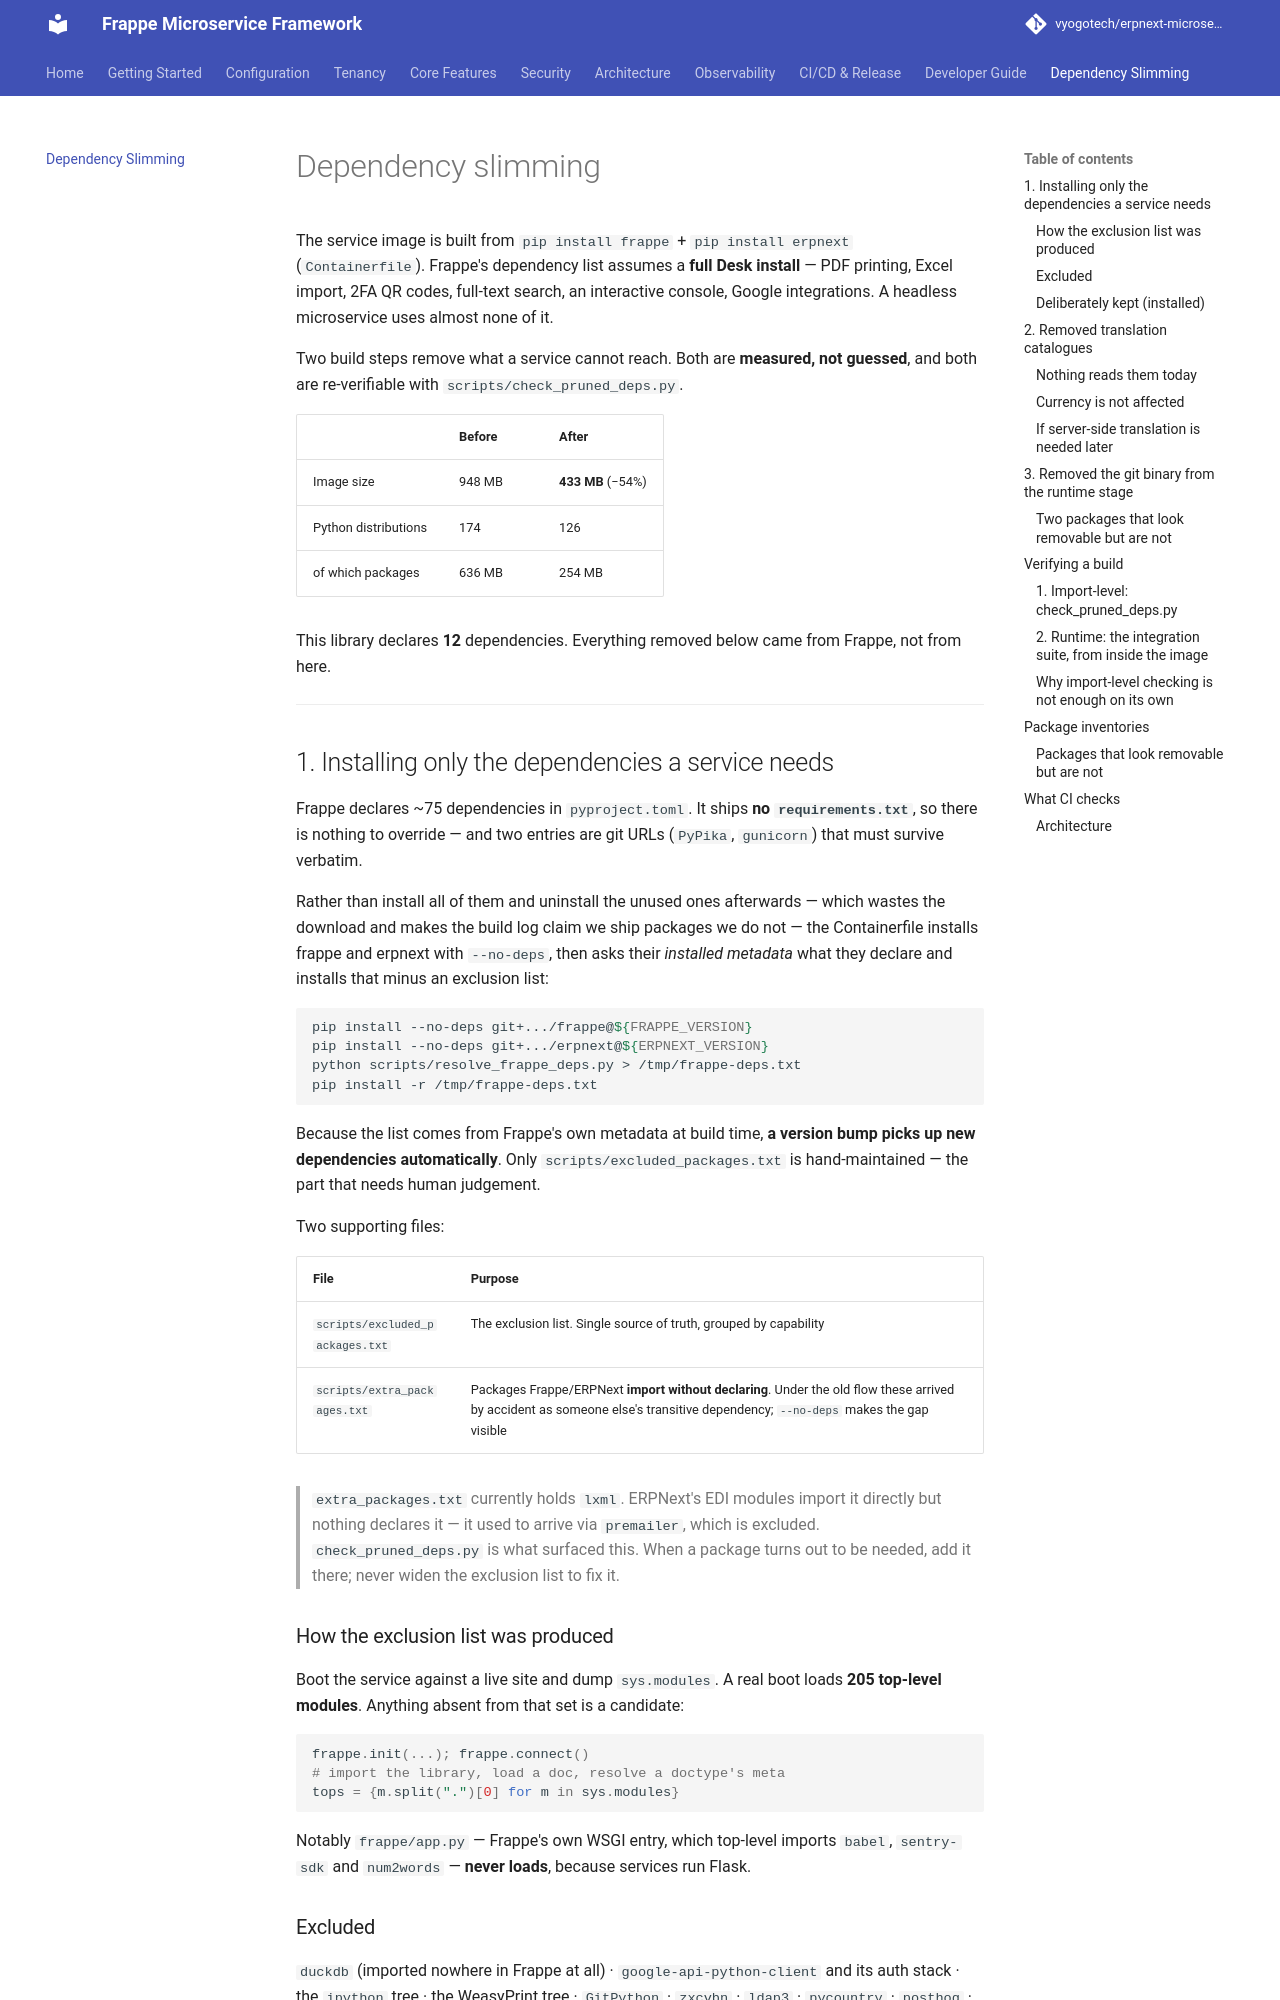

repository: vyogotech/erpnext-microservices-lib · page: dependency-slimming/index.html · generator: mkdocs

# Dependency slimming

The service image is built from `pip install frappe` + `pip install erpnext`
(`Containerfile`). Frappe's dependency list assumes a **full Desk install** — PDF
printing, Excel import, 2FA QR codes, full-text search, an interactive console,
Google integrations. A headless microservice uses almost none of it.

Two build steps remove what a service cannot reach. Both are **measured, not
guessed**, and both are re-verifiable with `scripts/check_pruned_deps.py`.

| | Before | After |
|---|---|---|
| Image size | 948 MB | **433 MB** (−54%) |
| Python distributions | 174 | 126 |
| of which packages | 636 MB | 254 MB |

This library declares **12** dependencies. Everything removed below came from
Frappe, not from here.

---

## 1. Installing only the dependencies a service needs

Frappe declares ~75 dependencies in `pyproject.toml`. It ships **no
`requirements.txt`**, so there is nothing to override — and two entries are git
URLs (`PyPika`, `gunicorn`) that must survive verbatim.

Rather than install all of them and uninstall the unused ones afterwards — which
wastes the download and makes the build log claim we ship packages we do not —
the Containerfile installs frappe and erpnext with `--no-deps`, then asks their
*installed metadata* what they declare and installs that minus an exclusion list:

```dockerfile
pip install --no-deps git+.../frappe@${FRAPPE_VERSION}
pip install --no-deps git+.../erpnext@${ERPNEXT_VERSION}
python scripts/resolve_frappe_deps.py > /tmp/frappe-deps.txt
pip install -r /tmp/frappe-deps.txt
```

Because the list comes from Frappe's own metadata at build time, **a version bump
picks up new dependencies automatically**. Only `scripts/excluded_packages.txt` is
hand-maintained — the part that needs human judgement.

Two supporting files:

| File | Purpose |
|---|---|
| `scripts/excluded_packages.txt` | The exclusion list. Single source of truth, grouped by capability |
| `scripts/extra_packages.txt` | Packages Frappe/ERPNext **import without declaring**. Under the old flow these arrived by accident as someone else's transitive dependency; `--no-deps` makes the gap visible |

> `extra_packages.txt` currently holds `lxml`. ERPNext's EDI modules import it
> directly but nothing declares it — it used to arrive via `premailer`, which is
> excluded. `check_pruned_deps.py` is what surfaced this. When a package turns
> out to be needed, add it there; never widen the exclusion list to fix it.

### How the exclusion list was produced

Boot the service against a live site and dump `sys.modules`. A real boot loads
**205 top-level modules**. Anything absent from that set is a candidate:

```python
frappe.init(...); frappe.connect()
# import the library, load a doc, resolve a doctype's meta
tops = {m.split(".")[0] for m in sys.modules}
```

Notably `frappe/app.py` — Frappe's own WSGI entry, which top-level imports
`babel`, `sentry-sdk` and `num2words` — **never loads**, because services run
Flask.

### Excluded

`duckdb` (imported nowhere in Frappe at all) · `google-api-python-client` and its
auth stack · the `ipython` tree · the WeasyPrint tree · `GitPython` · `zxcvbn` ·
`ldap3` · `pycountry` · `posthog` · `vobject` · `rauth` · `premailer` · `Faker` ·
`PyQRCode` · `websockets`
